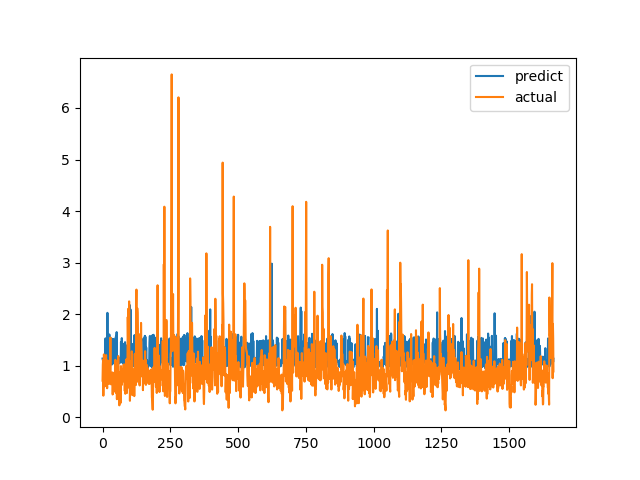

Values plotted in this chart, from the file beside it:
predict, actual
1.138, 0.7094
1.109, 1.015
1.118, 1.116
1.069, 0.4183
1.043, 1.002
1.06, 1.219
1.022, 1.143
0.9777, 0.6528
1.112, 0.6747
1.015, 0.601
0.8918, 0.6695
1.531, 0.6538
1.018, 0.7814
1.075, 1.206
0.9288, 0.8469
1.454, 0.8286
1.526, 0.6482
1.054, 0.5624
2.026, 0.7183
1.157, 1.1
1.124, 0.9542
1.487, 0.729
1.073, 0.6694
1.124, 0.8631
1.072, 0.6465
1.606, 0.8223
1.509, 0.9236
1.438, 0.8301
1.048, 1.067
1.111, 1.546
1.11, 0.6827
1.535, 0.6386
1.052, 0.6464
1.106, 0.6881
1.021, 0.7274
1.072, 0.65
1.158, 0.8694
1.034, 0.4409
1.522, 0.4519
1.157, 0.7575
1.135, 0.4952
1.131, 0.6851
1.098, 0.7244
1.51, 0.8654
1.083, 0.74
1.067, 0.8071
1.081, 0.8204
1.045, 1.114
1.065, 1.109
1.561, 0.4751
0.9892, 1.039
1.539, 0.9458
1.652, 0.7878
1.06, 0.3505
1.071, 0.9368
1.017, 0.9868
1.017, 0.647
1.017, 1.03
1.087, 1.187
1.043, 0.9329
... 1,604 more rows
